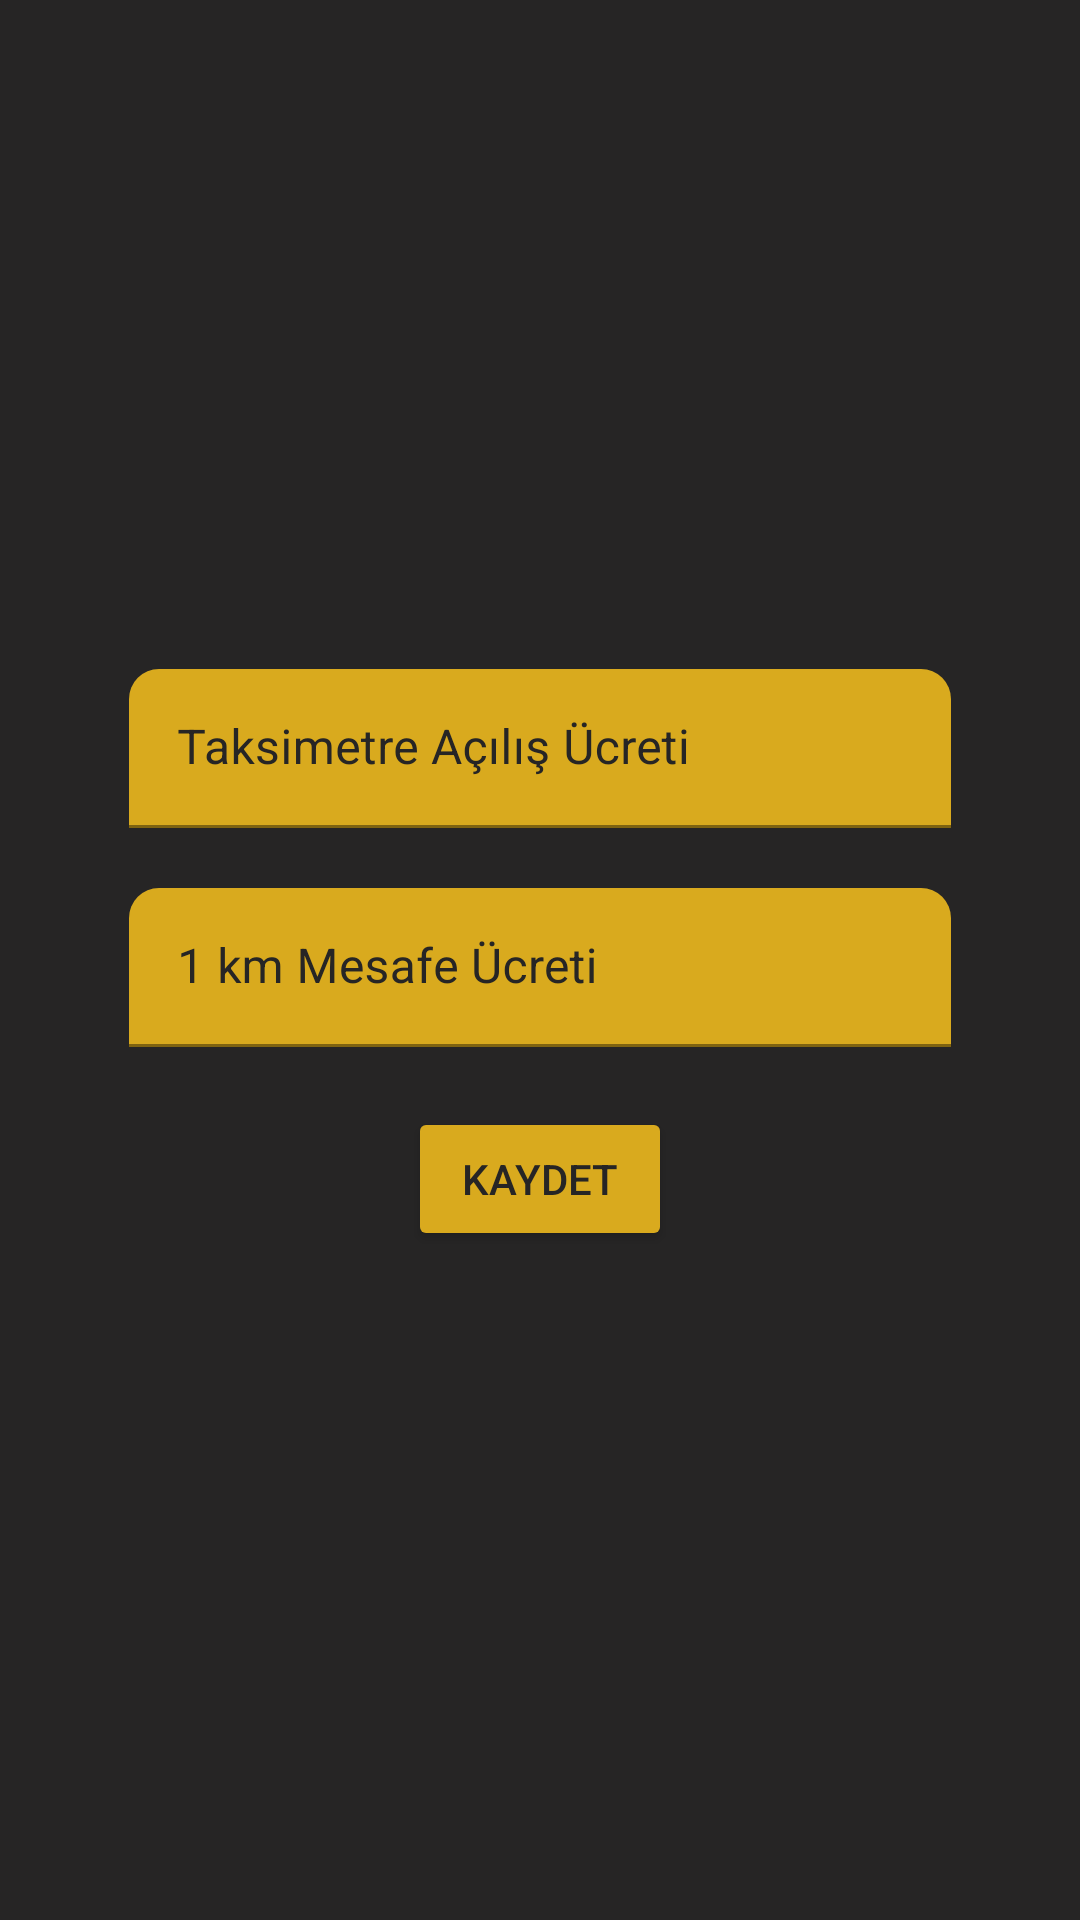

The Android layout XML behind this screen, and the referenced resources:
<!-- AndroidManifest.xml: application theme Theme.Taximeter -->
<!-- res/layout/fragment_first_taximeter_fee.xml -->
<?xml version="1.0" encoding="utf-8"?>
<androidx.constraintlayout.widget.ConstraintLayout xmlns:android="http://schemas.android.com/apk/res/android"
    xmlns:app="http://schemas.android.com/apk/res-auto"
    xmlns:tools="http://schemas.android.com/tools"
    android:layout_width="match_parent"
    android:layout_height="match_parent"
    android:background="@color/black"
    android:padding="40dp">

    <androidx.constraintlayout.widget.ConstraintLayout
        android:layout_width="match_parent"
        android:layout_height="wrap_content"
        app:layout_constraintTop_toTopOf="parent"
        app:layout_constraintBottom_toBottomOf="parent"
        app:layout_constraintStart_toStartOf="parent"
        app:layout_constraintEnd_toEndOf="parent">

        <com.google.android.material.textfield.TextInputLayout
            android:id="@+id/il_start_fee"
            android:layout_width="0dp"
            android:layout_height="wrap_content"
            android:layout_marginStart="3dp"
            android:layout_marginEnd="3dp"
            android:textColorHint="@color/black"
            app:boxBackgroundColor="@color/yellow"
            app:boxCornerRadiusTopEnd="10dp"
            app:boxCornerRadiusTopStart="10dp"
            app:boxStrokeColor="@color/black"
            app:hintTextColor="@color/black"
            app:layout_constraintBottom_toTopOf="@id/il_per_km_fee"
            app:layout_constraintEnd_toEndOf="parent"
            app:layout_constraintStart_toStartOf="parent"
            app:layout_constraintTop_toTopOf="parent">

            <EditText
                android:id="@+id/ed_start_fee"
                style="@style/text_medium_black"
                android:layout_width="match_parent"
                android:layout_height="wrap_content"
                android:hint="Taksimetre Açılış Ücreti"
                android:imeOptions="actionDone"
                android:inputType="numberDecimal"
                android:maxLength="5"
                android:maxLines="1"
                android:textColor="@color/black" />

        </com.google.android.material.textfield.TextInputLayout>

        <com.google.android.material.textfield.TextInputLayout
            android:id="@+id/il_per_km_fee"
            android:layout_width="0dp"
            android:layout_height="wrap_content"
            android:layout_marginStart="3dp"
            android:layout_marginEnd="3dp"
            android:layout_marginTop="20dp"
            android:textColorHint="@color/black"
            app:boxBackgroundColor="@color/yellow"
            app:boxCornerRadiusTopEnd="10dp"
            app:boxCornerRadiusTopStart="10dp"
            app:boxStrokeColor="@color/black"
            app:hintTextColor="@color/black"
            app:layout_constraintEnd_toEndOf="parent"
            app:layout_constraintStart_toStartOf="parent"
            app:layout_constraintTop_toBottomOf="@id/il_start_fee">

            <EditText
                android:id="@+id/ed_per_km_fee"
                style="@style/text_medium_black"
                android:layout_width="match_parent"
                android:layout_height="wrap_content"
                android:hint="1 km Mesafe Ücreti"
                android:imeOptions="actionDone"
                android:inputType="numberDecimal"
                android:maxLength="5"
                android:maxLines="1"
                android:textColor="@color/black" />

        </com.google.android.material.textfield.TextInputLayout>

        <Button
            android:id="@+id/btn_save_fee"
            android:layout_width="wrap_content"
            android:layout_height="wrap_content"
            android:backgroundTint="@color/yellow"
            android:text="Kaydet"
            android:textColor="@color/black"
            android:layout_marginTop="20dp"
            app:layout_constraintBottom_toBottomOf="parent"
            app:layout_constraintEnd_toEndOf="parent"
            app:layout_constraintStart_toStartOf="parent"
            app:layout_constraintTop_toBottomOf="@id/il_per_km_fee" />


    </androidx.constraintlayout.widget.ConstraintLayout>

</androidx.constraintlayout.widget.ConstraintLayout>
<!-- resources referenced by this layout -->
<resources>
  <color name="black">#262525</color>
  <color name="yellow">#D9AA1E</color>
  <style name="text_medium_black">
          <item name="android:includeFontPadding">false</item>
          <item name="android:textSize">16sp</item>
          <item name="android:textColor">@color/black</item>
          <item name="fontFamily">@font/classicfont</item>
      </style>
  <style name="Theme.Taximeter" parent="Theme.MaterialComponents.DayNight.DarkActionBar">
          
          <item name="colorPrimary">@color/purple_500</item>
          <item name="colorPrimaryVariant">@color/purple_700</item>
          <item name="colorOnPrimary">@color/white</item>
          
          <item name="colorSecondary">@color/teal_200</item>
          <item name="colorSecondaryVariant">@color/teal_700</item>
          <item name="colorOnSecondary">@color/black</item>
          
          <item name="android:statusBarColor" tools:targetApi="l">?attr/colorPrimaryVariant</item>
          
      </style>
  <color name="purple_500">#FF6200EE</color>
  <color name="purple_700">#FF3700B3</color>
  <color name="white">#FFFFFFFF</color>
  <color name="teal_200">#FF03DAC5</color>
  <color name="teal_700">#FF018786</color>
</resources>
